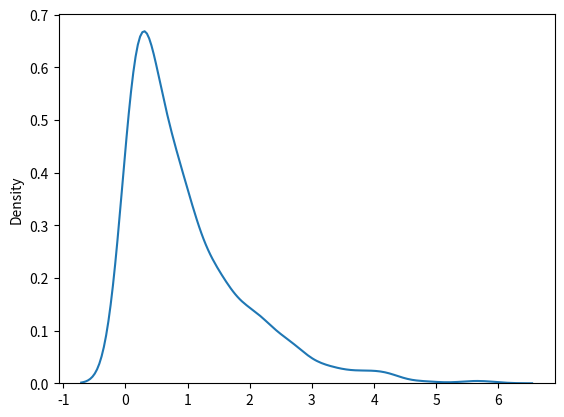

Reproduce this figure in Python.
# Exponential distribution is used for describing time till next event e.g. failure/success etc.

# It has two parameters:

# scale - inverse of rate ( see lam in poisson distribution ) defaults to 1.0.

# size - The shape of the returned array.

from numpy import random
import matplotlib.pyplot as plt
import seaborn as sns

x = random.exponential(scale=2, size=(2, 3))
print(x)

sns.kdeplot(random.exponential(size=1000))
plt.show()

# Poisson distribution deals with number of occurences of an event in a time period whereas exponential distribution deals with the time between these events.